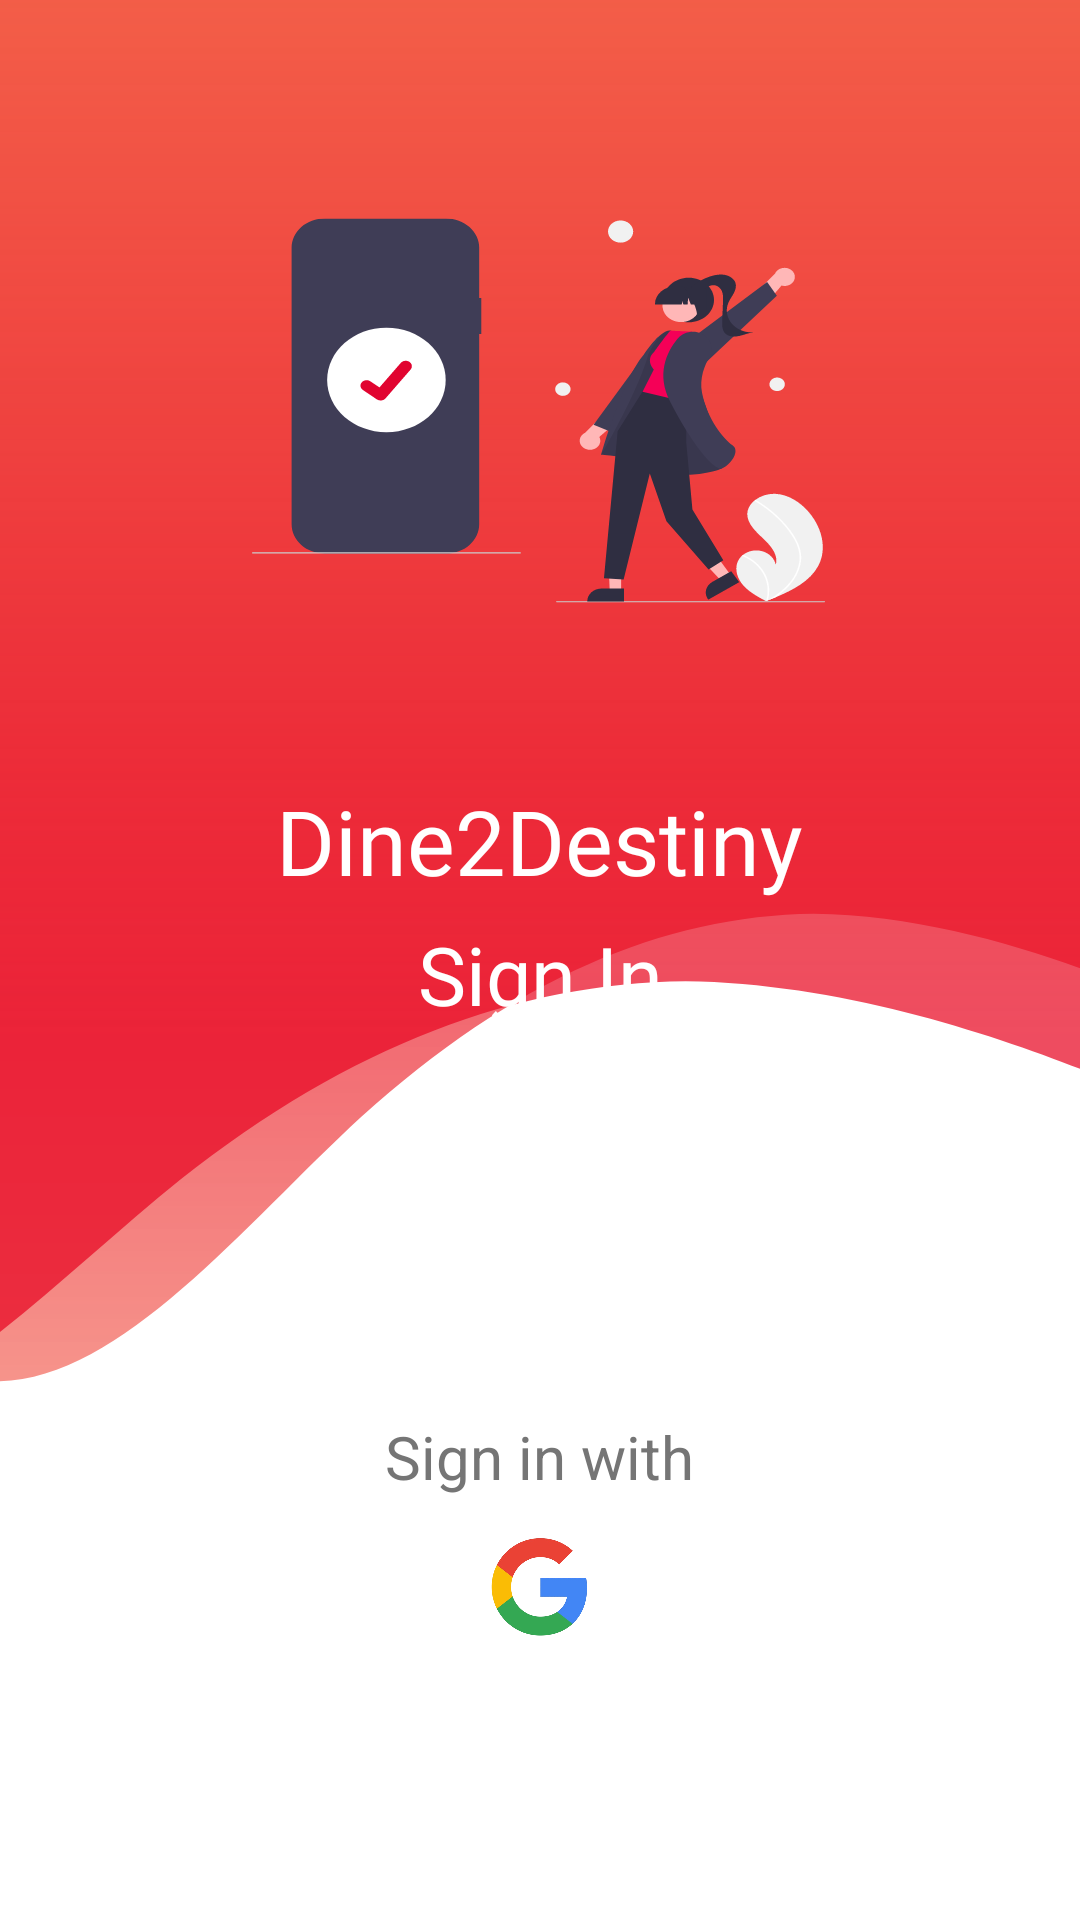

Write the Android layout XML for this screen, with the resource values it uses.
<!-- AndroidManifest.xml: application theme Theme.Dine2Destiny -->
<!-- res/layout/activity_send_otpactivity.xml -->
<?xml version="1.0" encoding="utf-8"?>
<RelativeLayout xmlns:android="http://schemas.android.com/apk/res/android"
    xmlns:app="http://schemas.android.com/apk/res-auto"
    xmlns:tools="http://schemas.android.com/tools"
    android:layout_width="match_parent"
    android:layout_height="match_parent"
    android:orientation="vertical"
    tools:context=".SendOTPActivity">

    <LinearLayout
        android:layout_width="match_parent"
        android:layout_height="match_parent"
        android:orientation="vertical"
        android:background="@drawable/g_otp"
        android:paddingStart="20dp"
        android:paddingEnd="20dp"
        android:paddingTop="50dp"
        android:paddingBottom="20dp">

        <TextView
            android:id="@+id/dineToDestiny"
            android:layout_width="wrap_content"
            android:layout_height="wrap_content"
            android:text="Dine2Destiny"
            android:textColor="@color/white"
            android:textSize="30sp"
            android:fontFamily="@font/playpensans"
            android:layout_gravity="center_horizontal"
            android:layout_marginTop="210dp" />

        <TextView
            android:id="@+id/signin"
            android:layout_width="match_parent"
            android:layout_height="wrap_content"
            android:text="Sign In"
            android:textSize="27sp"
            android:textColor="#ffffff"
            android:textAlignment="center"
            android:fontFamily="@font/robotoslab_regular"
            android:includeFontPadding="false"
            android:paddingTop="10dp"
            android:layout_marginTop="0dp"
            android:shadowColor="#0E0E0E" />

        <Space
            android:layout_width="match_parent"
            android:layout_height="100dp" />

        <TextView
            android:layout_width="wrap_content"
            android:layout_height="wrap_content"
            android:textSize="20sp"
            android:text="Sign in with"
            android:textColor="@color/colorTextSecondary"
            android:layout_marginTop="30dp"
            android:layout_gravity="center_horizontal" />

        <ImageView
            android:layout_width="40dp"
            android:layout_height="40dp"
            android:layout_gravity="center_horizontal"
            android:src="@drawable/g_logo"
            android:background="@drawable/rounded_corners"
            android:layout_marginTop="10dp" />

        <Button
            android:id="@+id/google_signIn"
            android:layout_width="match_parent"
            android:layout_height="wrap_content"
            android:text="Sign In with Google"
            android:textSize="18sp"
            android:textColor="@color/white"
            android:backgroundTint="@color/blue"
            android:elevation="8dp"
            android:padding="15dp"
            android:layout_marginTop="40dp" />

    </LinearLayout>

</RelativeLayout>
<!-- resources referenced by this layout -->
<resources>
  <color name="blue">#5FB0FB</color>
  <color name="colorTextSecondary">#757575</color>
  <color name="white">#FFFFFFFF</color>
  <!-- drawable g_logo: png bitmap (drawable, 73345 bytes) -->
  <!-- drawable g_otp: vector/xml drawable (drawable, 15307 chars, omitted) -->
  <!-- drawable rounded_corners (drawable) -->
  <?xml version="1.0" encoding="utf-8"?>
  <shape xmlns:android="http://schemas.android.com/apk/res/android">
      <corners android:radius="250dp" /> 
      <solid android:color="@android:color/white" /> 
  </shape>
  <style name="Theme.Dine2Destiny" parent="Base.Theme.Dine2Destiny" />
  <style name="Base.Theme.Dine2Destiny" parent="Theme.Material3.Light.NoActionBar">
          
          
          <item name="android:statusBarColor" tools:targetApi="1">@color/colorBlack</item>
          <item name="android:navigationBarColor">@color/colorBlack</item>
      </style>
  <color name="colorBlack">#000000</color>
</resources>
